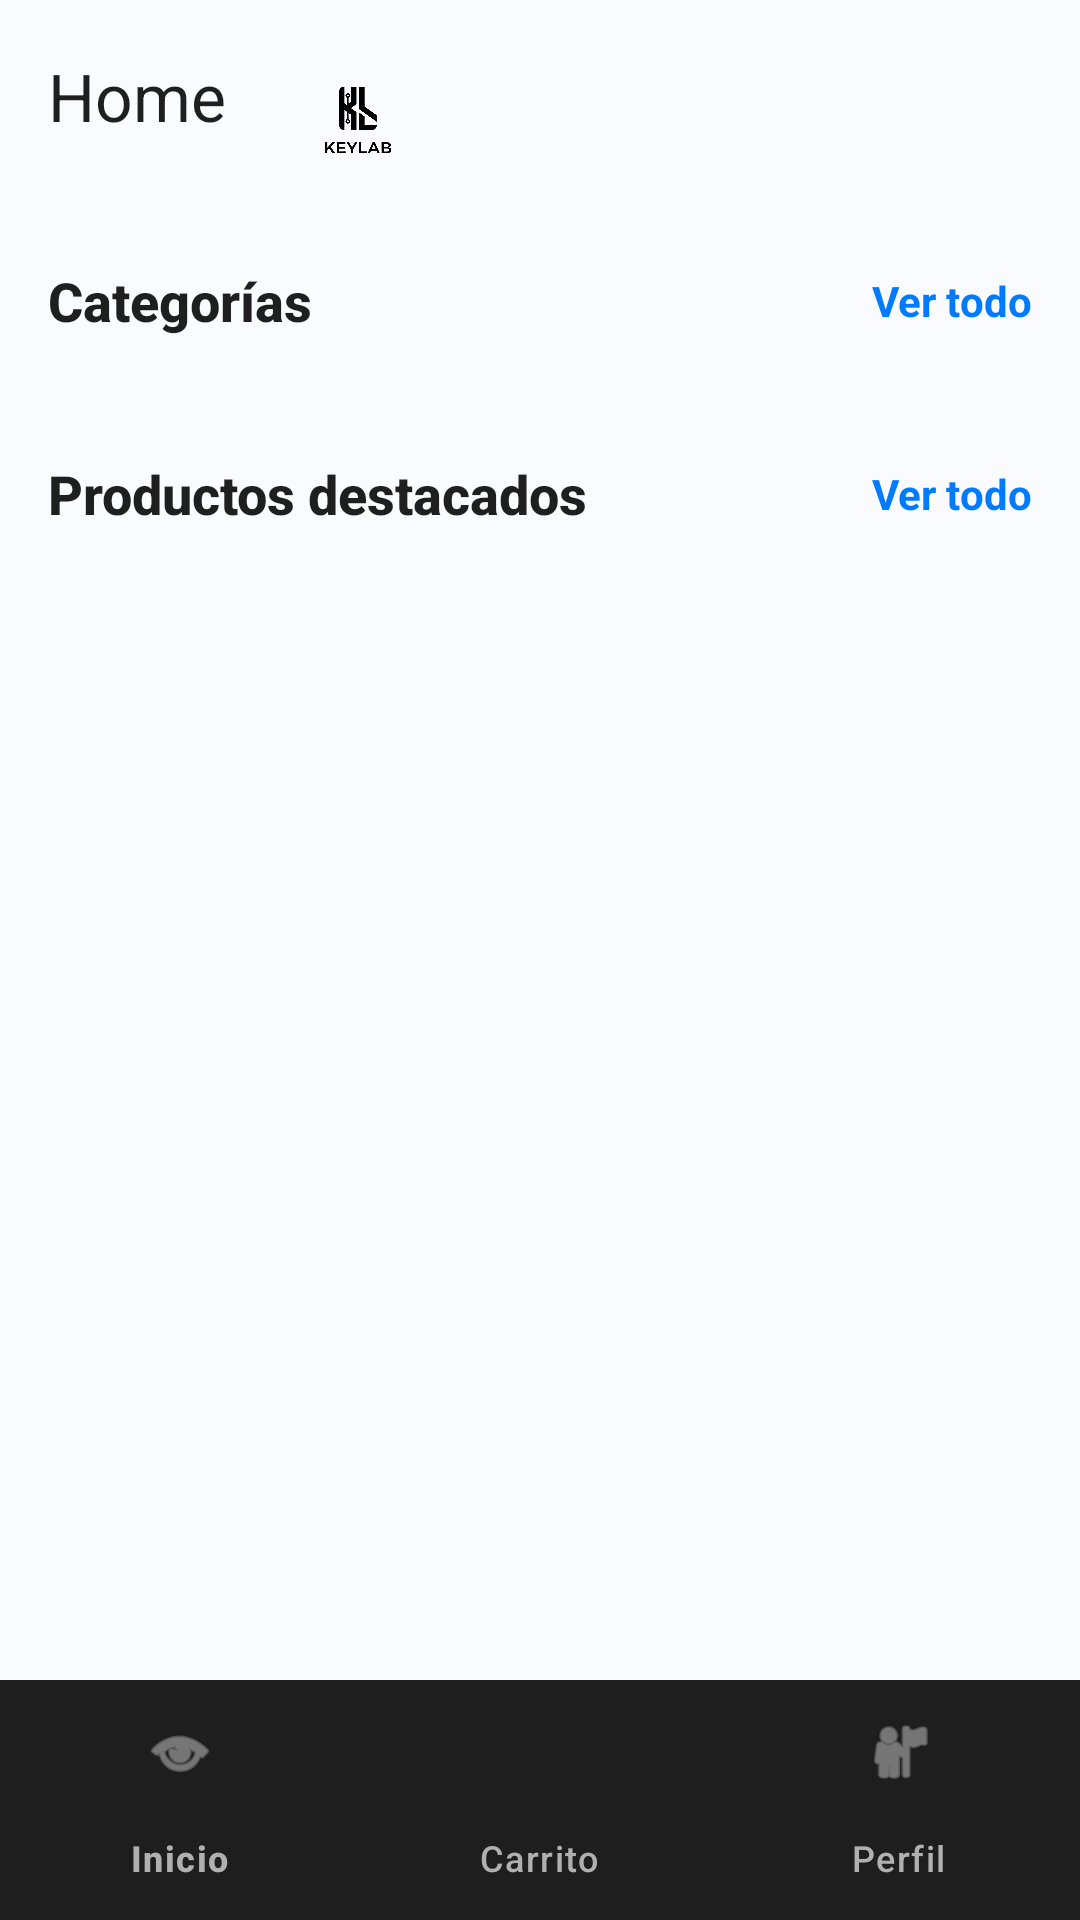

Reconstruct the res/layout file that produces this screen, plus the resources it refers to.
<!-- AndroidManifest.xml: application theme Theme.KeyLabMobile -->
<!-- res/layout/activity_main.xml -->
<?xml version="1.0" encoding="utf-8"?>
<androidx.coordinatorlayout.widget.CoordinatorLayout
    xmlns:android="http://schemas.android.com/apk/res/android"
    xmlns:app="http://schemas.android.com/apk/res-auto"
    xmlns:tools="http://schemas.android.com/tools"
    android:layout_width="match_parent"
    android:layout_height="match_parent"
    android:background="@color/md_theme_background">

    
    <com.google.android.material.appbar.AppBarLayout
        android:id="@+id/appBarLayout"
        android:layout_width="match_parent"
        android:layout_height="wrap_content"
        android:background="@android:color/transparent"
        app:elevation="0dp">

        <com.google.android.material.appbar.MaterialToolbar
            android:id="@+id/toolbar"
            android:layout_width="match_parent"
            android:layout_height="?attr/actionBarSize"
            android:background="@android:color/transparent"
            app:title="Home"
            app:titleTextAppearance="@style/TextAppearance.Material3.TitleLarge"
            app:titleTextColor="@color/text_primary">

            <ImageView
                android:id="@+id/ivLogo"
                android:layout_width="80dp"
                android:layout_height="80dp"
                android:src="@drawable/logokb"
                android:contentDescription="@string/app_name"
                android:scaleType="centerInside"
                android:layout_gravity="center_vertical"
                android:padding="8dp" />
        </com.google.android.material.appbar.MaterialToolbar>

    </com.google.android.material.appbar.AppBarLayout>

    
    <androidx.core.widget.NestedScrollView
        android:layout_width="match_parent"
        android:layout_height="match_parent"
        app:layout_behavior="@string/appbar_scrolling_view_behavior">

        <LinearLayout
            android:layout_width="match_parent"
            android:layout_height="wrap_content"
            android:orientation="vertical"
            android:paddingBottom="80dp">

            
            <LinearLayout
                android:layout_width="match_parent"
                android:layout_height="wrap_content"
                android:orientation="vertical"
                android:layout_marginTop="@dimen/spacing_lg">

                
                <LinearLayout
                    android:layout_width="match_parent"
                    android:layout_height="wrap_content"
                    android:orientation="horizontal"
                    android:gravity="center_vertical"
                    android:paddingHorizontal="@dimen/spacing_md">

                    <TextView
                        android:layout_width="0dp"
                        android:layout_height="wrap_content"
                        android:layout_weight="1"
                        android:text="@string/categories_title"
                        android:textSize="@dimen/text_lg"
                        android:textColor="@color/text_primary"
                        android:textStyle="bold"
                        android:fontFamily="sans-serif-medium" />

                    <TextView
                        android:id="@+id/tvViewAllCategories"
                        android:layout_width="wrap_content"
                        android:layout_height="wrap_content"
                        android:text="@string/view_all"
                        android:textSize="@dimen/text_sm"
                        android:textColor="@color/keylab_primary"
                        android:textStyle="bold"
                        android:clickable="true"
                        android:focusable="true"
                        android:background="?attr/selectableItemBackground" />
                </LinearLayout>

                
                <androidx.recyclerview.widget.RecyclerView
                    android:id="@+id/categoryRecyclerView"
                    android:layout_width="match_parent"
                    android:layout_height="wrap_content"
                    android:layout_marginTop="@dimen/spacing_md"
                    android:paddingStart="@dimen/spacing_md"
                    android:paddingEnd="@dimen/spacing_md"
                    android:clipToPadding="false"
                    android:orientation="horizontal"
                    app:layoutManager="androidx.recyclerview.widget.LinearLayoutManager"
                    tools:listitem="@layout/item_category" />
            </LinearLayout>

            
            <LinearLayout
                android:layout_width="match_parent"
                android:layout_height="wrap_content"
                android:orientation="vertical"
                android:layout_marginTop="@dimen/spacing_lg">

                
                <LinearLayout
                    android:layout_width="match_parent"
                    android:layout_height="wrap_content"
                    android:orientation="horizontal"
                    android:gravity="center_vertical"
                    android:paddingHorizontal="@dimen/spacing_md">

                    <TextView
                        android:layout_width="0dp"
                        android:layout_height="wrap_content"
                        android:layout_weight="1"
                        android:text="Productos destacados"
                        android:textSize="@dimen/text_lg"
                        android:textColor="@color/text_primary"
                        android:textStyle="bold"
                        android:fontFamily="sans-serif-medium" />

                    <TextView
                        android:id="@+id/tvViewAllProducts"
                        android:layout_width="wrap_content"
                        android:layout_height="wrap_content"
                        android:text="Ver todo"
                        android:textSize="@dimen/text_sm"
                        android:textColor="@color/keylab_primary"
                        android:textStyle="bold"
                        android:clickable="true"
                        android:focusable="true"
                        android:background="?attr/selectableItemBackground" />
                </LinearLayout>

                
                <androidx.recyclerview.widget.RecyclerView
                    android:id="@+id/productRecyclerView"
                    android:layout_width="match_parent"
                    android:layout_height="wrap_content"
                    android:layout_marginTop="@dimen/spacing_md"
                    android:paddingHorizontal="@dimen/spacing_md"
                    android:nestedScrollingEnabled="false"
                    app:layoutManager="androidx.recyclerview.widget.GridLayoutManager"
                    app:spanCount="2"
                    tools:listitem="@layout/item_product_grid"
                    tools:itemCount="6" />
            </LinearLayout>

            
            <LinearLayout
                android:id="@+id/emptyStateLayout"
                android:layout_width="match_parent"
                android:layout_height="wrap_content"
                android:orientation="vertical"
                android:gravity="center"
                android:padding="@dimen/spacing_xl"
                android:visibility="gone"
                tools:visibility="visible">

                <TextView
                    android:layout_width="wrap_content"
                    android:layout_height="wrap_content"
                    android:text="📦"
                    android:textSize="64sp" />

                <TextView
                    android:layout_width="wrap_content"
                    android:layout_height="wrap_content"
                    android:layout_marginTop="@dimen/spacing_md"
                    android:text="No hay productos disponibles"
                    android:textSize="@dimen/text_lg"
                    android:textColor="@color/text_secondary"
                    android:fontFamily="sans-serif-medium" />
            </LinearLayout>
        </LinearLayout>
    </androidx.core.widget.NestedScrollView>

    
    <com.google.android.material.bottomnavigation.BottomNavigationView
        android:id="@+id/bottomNav"
        android:layout_width="match_parent"
        android:layout_height="wrap_content"
        android:layout_gravity="bottom"
        app:menu="@menu/menu_bottom_nav"
        app:labelVisibilityMode="labeled"
        app:elevation="8dp"
        android:background="@color/dark_surface"
        app:itemIconTint="@color/dark_text_secondary"
        app:itemTextColor="@color/dark_text_secondary" />

    
    <ProgressBar
        android:id="@+id/progressBar"
        android:layout_width="48dp"
        android:layout_height="48dp"
        android:layout_gravity="center"
        android:visibility="gone"
        android:indeterminateTint="@color/keylab_primary"
        tools:visibility="visible" />

</androidx.coordinatorlayout.widget.CoordinatorLayout>
<!-- res/layout/item_category.xml (included above) -->
<?xml version="1.0" encoding="utf-8"?>
<com.google.android.material.card.MaterialCardView
    xmlns:android="http://schemas.android.com/apk/res/android"
    xmlns:app="http://schemas.android.com/apk/res-auto"
    xmlns:tools="http://schemas.android.com/tools"
    android:id="@+id/categoryCard"
    android:layout_width="wrap_content"
    android:layout_height="wrap_content"
    android:layout_marginEnd="@dimen/spacing_sm"
    app:cardCornerRadius="24dp"
    app:cardElevation="0dp"
    app:cardBackgroundColor="@color/dark_surface"
    app:strokeColor="@color/dark_text_tertiary"
    app:strokeWidth="1dp">

    <TextView
        android:id="@+id/tvCategoryName"
        android:layout_width="wrap_content"
        android:layout_height="wrap_content"
        android:paddingHorizontal="20dp"
        android:paddingVertical="12dp"
        android:textSize="@dimen/text_md"
        android:textColor="@color/dark_text_primary"
        android:textStyle="bold"
        android:fontFamily="sans-serif-medium"
        tools:text="Teclados" />
</com.google.android.material.card.MaterialCardView>
<!-- res/layout/item_product_grid.xml (included above) -->
<?xml version="1.0" encoding="utf-8"?>
<com.google.android.material.card.MaterialCardView 
    xmlns:android="http://schemas.android.com/apk/res/android"
    xmlns:app="http://schemas.android.com/apk/res-auto"
    xmlns:tools="http://schemas.android.com/tools"
    android:layout_width="match_parent"
    android:layout_height="wrap_content"
    android:layout_margin="@dimen/spacing_xs"
    app:cardCornerRadius="@dimen/card_radius"
    app:cardElevation="@dimen/card_elevation"
    app:strokeColor="@color/border_light"
    app:strokeWidth="@dimen/card_stroke">

    <androidx.constraintlayout.widget.ConstraintLayout
        android:layout_width="match_parent"
        android:layout_height="wrap_content">

        
        <ImageView
            android:id="@+id/ivProductImage"
            android:layout_width="0dp"
            android:layout_height="160dp"
            android:scaleType="centerCrop"
            android:contentDescription="@string/imagen_producto"
            app:layout_constraintTop_toTopOf="parent"
            app:layout_constraintStart_toStartOf="parent"
            app:layout_constraintEnd_toEndOf="parent"
            tools:src="@mipmap/ic_launcher" />

        
        <com.google.android.material.button.MaterialButton
            android:id="@+id/btnFavorite"
            android:layout_width="32dp"
            android:layout_height="32dp"
            android:insetTop="0dp"
            android:insetBottom="0dp"
            android:padding="0dp"
            style="@style/Widget.Material3.Button.IconButton.Filled.Tonal"
            app:icon="@android:drawable/ic_menu_add"
            app:iconSize="16dp"
            app:iconTint="@color/error"
            app:iconGravity="textStart"
            app:iconPadding="0dp"
            app:backgroundTint="@color/surface"
            app:cornerRadius="16dp"
            android:layout_margin="@dimen/spacing_sm"
            android:contentDescription="@string/add_to_favorites"
            app:layout_constraintTop_toTopOf="parent"
            app:layout_constraintEnd_toEndOf="parent" />

        
        <LinearLayout
            android:layout_width="0dp"
            android:layout_height="wrap_content"
            android:orientation="vertical"
            android:padding="@dimen/spacing_sm"
            app:layout_constraintTop_toBottomOf="@id/ivProductImage"
            app:layout_constraintStart_toStartOf="parent"
            app:layout_constraintEnd_toEndOf="parent">

            
            <TextView
                android:id="@+id/tvProductName"
                android:layout_width="match_parent"
                android:layout_height="wrap_content"
                android:textSize="@dimen/text_sm"
                android:textColor="@color/text_primary"
                android:textStyle="bold"
                android:maxLines="2"
                android:ellipsize="end"
                android:fontFamily="sans-serif-medium"
                tools:text="Keychron K8 Pro" />

            
            <LinearLayout
                android:layout_width="match_parent"
                android:layout_height="wrap_content"
                android:orientation="horizontal"
                android:gravity="center_vertical"
                android:layout_marginTop="@dimen/spacing_xs">

                <ImageView
                    android:layout_width="@dimen/icon_sm"
                    android:layout_height="@dimen/icon_sm"
                    android:src="@android:drawable/star_on"
                    android:contentDescription="@string/rating"
                    app:tint="@color/warning" />

                <TextView
                    android:id="@+id/tvRating"
                    android:layout_width="wrap_content"
                    android:layout_height="wrap_content"
                    android:layout_marginStart="4dp"
                    android:textSize="@dimen/text_xs"
                    android:textColor="@color/text_secondary"
                    tools:text="4.5" />
            </LinearLayout>

            
            <TextView
                android:id="@+id/tvProductPrice"
                android:layout_width="wrap_content"
                android:layout_height="wrap_content"
                android:layout_marginTop="@dimen/spacing_xs"
                android:textSize="@dimen/text_md"
                android:textStyle="bold"
                android:textColor="@color/keylab_primary"
                android:fontFamily="sans-serif-medium"
                tools:text="$89.990" />
        </LinearLayout>
    </androidx.constraintlayout.widget.ConstraintLayout>
</com.google.android.material.card.MaterialCardView>
<!-- resources referenced by this layout -->
<resources>
  <color name="border_light">#EEEEEE</color>
  <color name="dark_surface">#1E1E1E</color>
  <color name="dark_text_primary">#FFFFFF</color>
  <color name="dark_text_secondary">#B0B0B0</color>
  <color name="dark_text_tertiary">#808080</color>
  <color name="error">#DC3545</color>
  <color name="keylab_primary">#007BFF</color>
  <color name="md_theme_background">#FAFBFE</color>
  <color name="surface">#FFFFFF</color>
  <color name="text_primary">#1F1F1F</color>
  <color name="text_secondary">#5A5A5A</color>
  <color name="warning">#FFC107</color>
  <dimen name="card_elevation">2dp</dimen>
  <dimen name="card_radius">12dp</dimen>
  <dimen name="card_stroke">1dp</dimen>
  <dimen name="icon_sm">20dp</dimen>
  <dimen name="spacing_lg">24dp</dimen>
  <dimen name="spacing_md">16dp</dimen>
  <dimen name="spacing_sm">8dp</dimen>
  <dimen name="spacing_xl">32dp</dimen>
  <dimen name="spacing_xs">4dp</dimen>
  <dimen name="text_lg">18sp</dimen>
  <dimen name="text_md">16sp</dimen>
  <dimen name="text_sm">14sp</dimen>
  <dimen name="text_xs">12sp</dimen>
  <!-- mipmap ic_launcher (mipmap-anydpi-v26) -->
  <?xml version="1.0" encoding="utf-8"?>
  <adaptive-icon xmlns:android="http://schemas.android.com/apk/res/android">
      <background android:drawable="@color/ic_launcher_background"/>
      <foreground android:drawable="@drawable/ic_keylab_logo"/>
  </adaptive-icon>
  <string name="add_to_favorites">Add to favorites</string>
  <string name="app_name">KeyLab</string>
  <string name="categories_title">Categorías</string>
  <string name="imagen_producto">Imagen del producto</string>
  <string name="rating">Rating</string>
  <string name="view_all">Ver todo</string>
  <color name="ic_launcher_background">#007BFF</color>
  <!-- drawable ic_keylab_logo (drawable) -->
  <?xml version="1.0" encoding="utf-8"?>
  <vector xmlns:android="http://schemas.android.com/apk/res/android"
      android:width="64dp"
      android:height="64dp"
      android:viewportWidth="64"
      android:viewportHeight="64">
      <path
          android:fillColor="#3D5AFE"
          android:pathData="M32,2a30,30 0 1,0 0,60 30,30 0 0,0 0,-60z" />
      <path
          android:fillColor="#FFFFFF"
          android:pathData="M27,18h6c5.52,0 10,4.48 10,10s-4.48,10 -10,10v8h-6V18zm6,6v8c2.21,0 4,-1.79 4,-4s-1.79,-4 -4,-4z" />
  </vector>
  <color name="md_theme_onPrimary">#FFFFFF</color>
  <color name="md_theme_primaryContainer">#DEE7FF</color>
  <color name="md_theme_onPrimaryContainer">#001B3D</color>
  <color name="md_theme_secondary">#535E71</color>
  <color name="md_theme_onSecondary">#FFFFFF</color>
  <color name="md_theme_secondaryContainer">#D7E2F8</color>
  <color name="md_theme_onSecondaryContainer">#101C2B</color>
  <color name="md_theme_surface">#FFFFFF</color>
  <color name="md_theme_onSurface">#1A1C1E</color>
  <color name="md_theme_surfaceVariant">#DFE2EB</color>
  <color name="md_theme_onSurfaceVariant">#43474E</color>
  <color name="md_theme_error">#BA1A1A</color>
  <color name="md_theme_onError">#FFFFFF</color>
  <color name="md_theme_errorContainer">#FFDAD6</color>
  <color name="md_theme_onErrorContainer">#410002</color>
  <color name="md_theme_outline">#73777F</color>
  <color name="md_theme_outlineVariant">#C3C6CF</color>
</resources>
